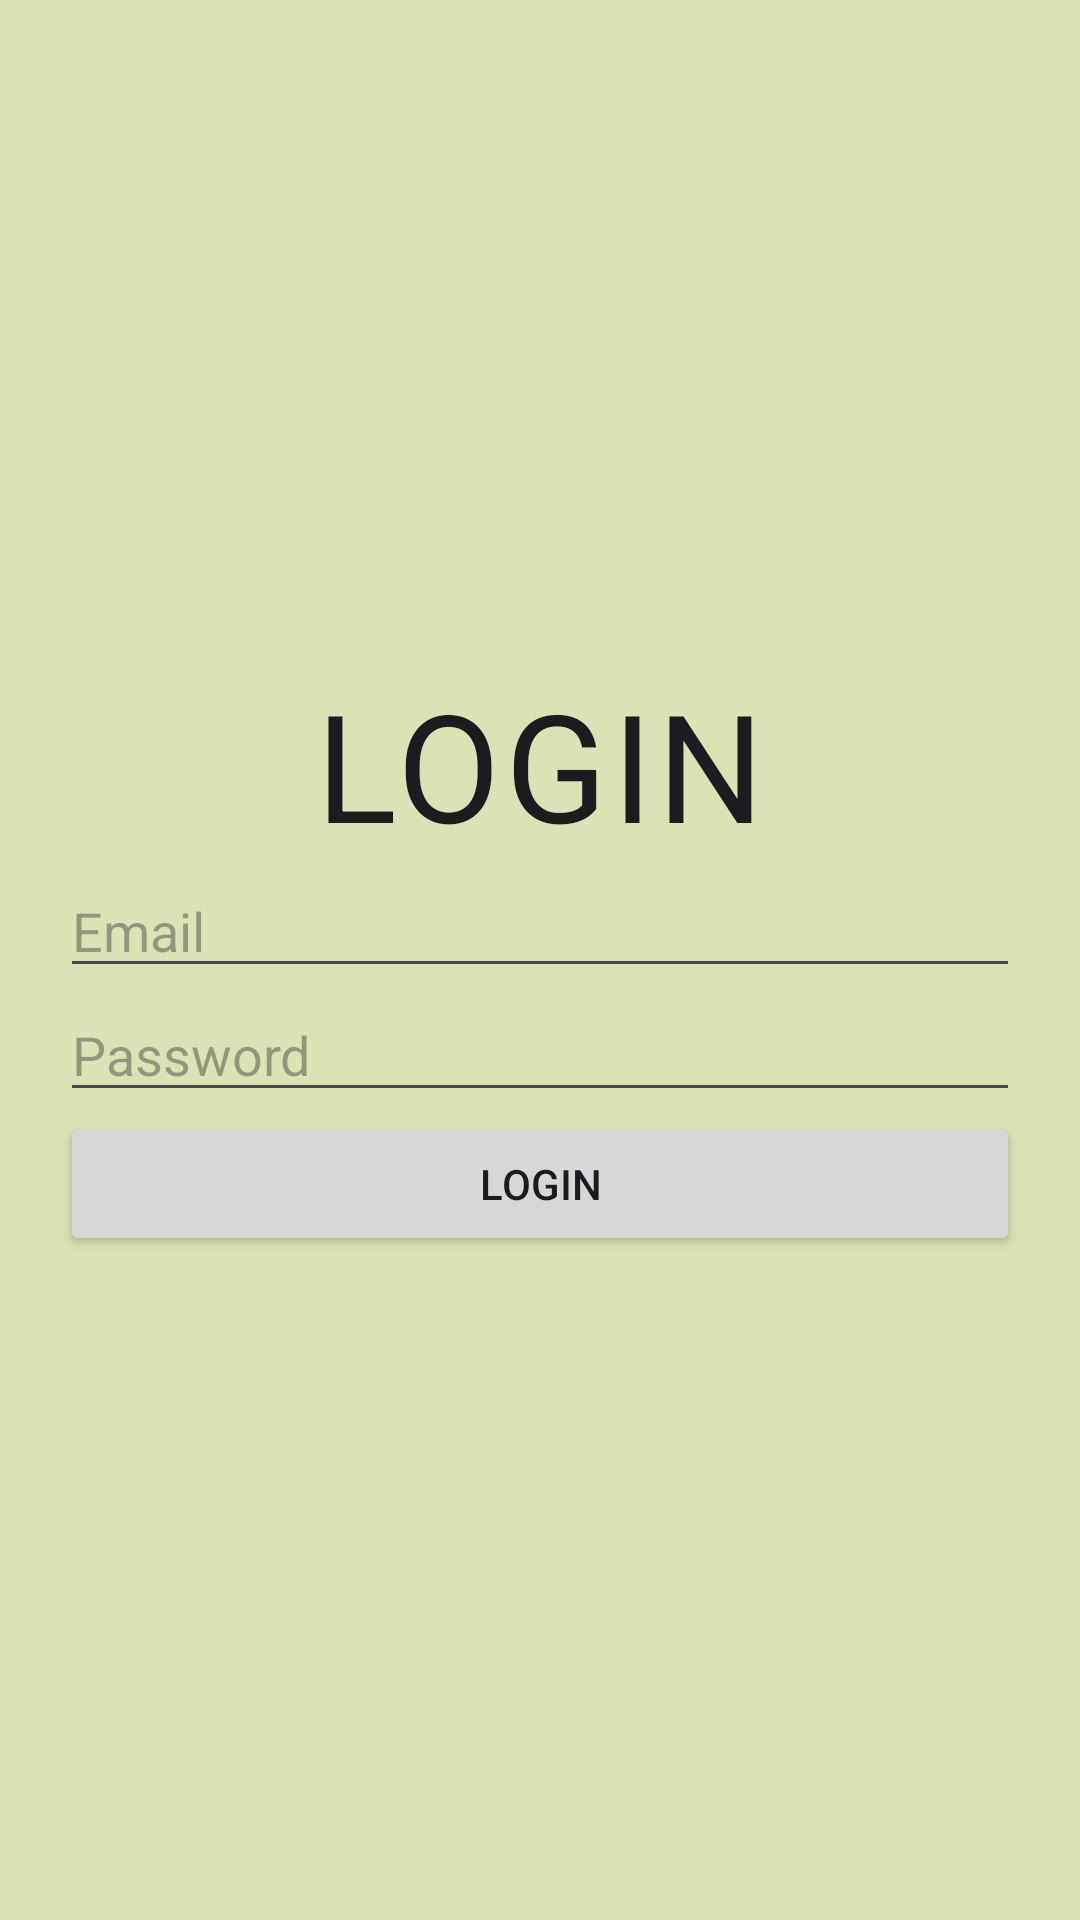

This screen was rendered from an Android layout file. Write that file and the resources it references.
<!-- AndroidManifest.xml: application theme Theme.Assignment3 -->
<!-- res/layout/activity_main.xml -->
<?xml version="1.0" encoding="utf-8"?>
<LinearLayout xmlns:android="http://schemas.android.com/apk/res/android"
    xmlns:app="http://schemas.android.com/apk/res-auto"
    xmlns:tools="http://schemas.android.com/tools"
    android:id="@+id/main"
    android:layout_width="match_parent"
    android:layout_height="match_parent"
    android:orientation="vertical"
    android:gravity="center"
    android:background="#DAE2B6"
    tools:context=".MainActivity">

    <TextView
        android:layout_width="match_parent"
        android:layout_height="wrap_content"
        android:text="LOGIN"
        android:textSize="50dp"
        android:layout_marginLeft="20dp"
        android:layout_marginRight="20dp"
        android:gravity="center"
        android:layout_gravity="top"
        android:fontFamily="sans-serif"
        style="@style/TextAppearance.Material3.BodyLarge"
        />

    <EditText
        android:id="@+id/etemail"
        android:layout_width="match_parent"
        android:layout_height="wrap_content"
        android:ems="10"
        android:layout_marginLeft="20dp"
        android:layout_marginRight="20dp"
        android:inputType="text"
        android:hint="@string/email"
        tools:layout_editor_absoluteX="98dp"
        tools:layout_editor_absoluteY="173dp"
        tools:ignore="TextFields" />

    <EditText
        android:id="@+id/etPassword"
        android:layout_width="match_parent"
        android:layout_height="wrap_content"
        android:ems="10"
        android:layout_marginLeft="20dp"
        android:layout_marginRight="20dp"
        android:hint="@string/password"
        android:inputType="textPassword"
        tools:layout_editor_absoluteX="96dp"
        tools:layout_editor_absoluteY="257dp" />

    <Button
        android:id="@+id/btnlogin"
        android:layout_width="match_parent"
        android:layout_height="wrap_content"
        android:text="@string/login"
        tools:layout_editor_absoluteX="161dp"
        android:layout_marginLeft="20dp"
        android:layout_marginRight="20dp"
        tools:layout_editor_absoluteY="365dp" />
</LinearLayout>
<!-- resources referenced by this layout -->
<resources>
  <string name="email">Email</string>
  <string name="login">Login</string>
  <string name="password">Password</string>
  <style name="Theme.Assignment3" parent="Base.Theme.Assignment3" />
  <style name="Base.Theme.Assignment3" parent="Theme.Material3.DayNight">
          
          <item name="colorPrimary">@color/my_light_primary</item>
          
          <item name="colorPrimaryDark">@color/my_dark_primary</item>
          
      </style>
  <color name="my_light_primary">#9468B3</color>
  <color name="my_dark_primary">#333333</color>
</resources>
